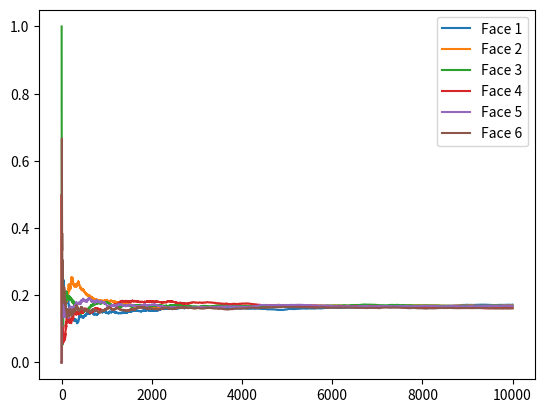

The matplotlib source for this figure:
# Question 2a

import random as rand
import matplotlib.pyplot as plt
import numpy as np

def generate_rolls(steps):
    rolls = []
    for i in range(steps):
        result_on_rolling = rand.randrange(1, 7, 1)
        rolls.append(result_on_rolling)
    return rolls


def probability_for_every_face(steps):
    count = [0, 0, 0, 0, 0, 0]
    probability_arr = []
    rolls = generate_rolls(steps)

    for i in rolls:
        count[i - 1] += 1
        probability_arr.append([j / sum(count) for j in count])

    return np.array(probability_arr)  

def plot_probabilities(steps):
    probabilities = probability_for_every_face(steps)

    for i in range(6):
        plt.plot(probabilities[:, i], label=f'Face {i + 1}')

    plt.legend()
    plt.show()

def see_convergence():
    min_difference = np.inf    
    convergence = 0

    for i in range(len(probabilities)):
        probability = probabilities[i, -1]
        difference = abs(1/6 - probability)

        if difference < min_difference:
            min_difference = difference
            convergence = i
    return convergence


steps = 10000
probabilities = probability_for_every_face(steps)

# print(probabilities)
convergence = see_convergence()

print(f"Convergence occurs at step: {convergence}")
plot_probabilities(steps)
